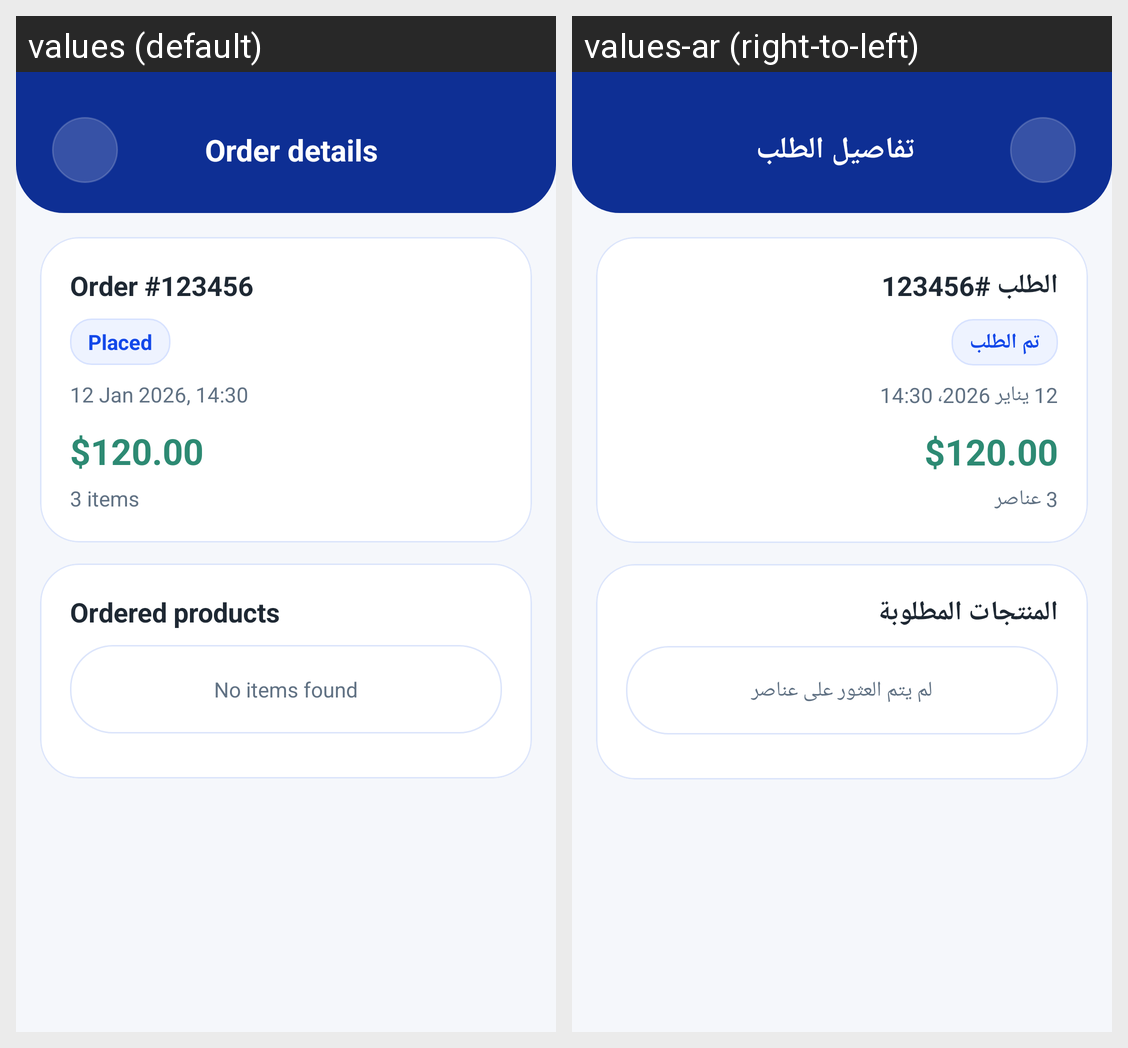

The same Android screen rendered under two of its app's locales, left to right. List the strings drawn on it with the default value and each locale's translation.
Android screen res/layout/activity_order_details.xml rendered under 2 locales, left to right: values (default), values-ar (right-to-left). Device: Nexus 5 (rendered at 1080×1920; each locale shown at half size, 540×960, under a caption strip naming it); theme Theme.ShopEase.
Strings drawn on this screen, with the default value and each locale's value (text and hints the layout hard-codes, and strings that could not be matched under every locale, appear in the picture but are not listed):

order_details_title
  values: Order details
  values-ar: تفاصيل الطلب

order_id_placeholder
  values: Order #123456
  values-ar: الطلب #123456

order_status_placeholder
  values: Placed
  values-ar: تم الطلب

order_date_placeholder
  values: 12 Jan 2026, 14:30
  values-ar: 12 يناير 2026، 14:30

order_items_placeholder
  values: 3 items
  values-ar: 3 عناصر

ordered_products
  values: Ordered products
  values-ar: المنتجات المطلوبة

order_items_empty
  values: No items found
  values-ar: لم يتم العثور على عناصر
